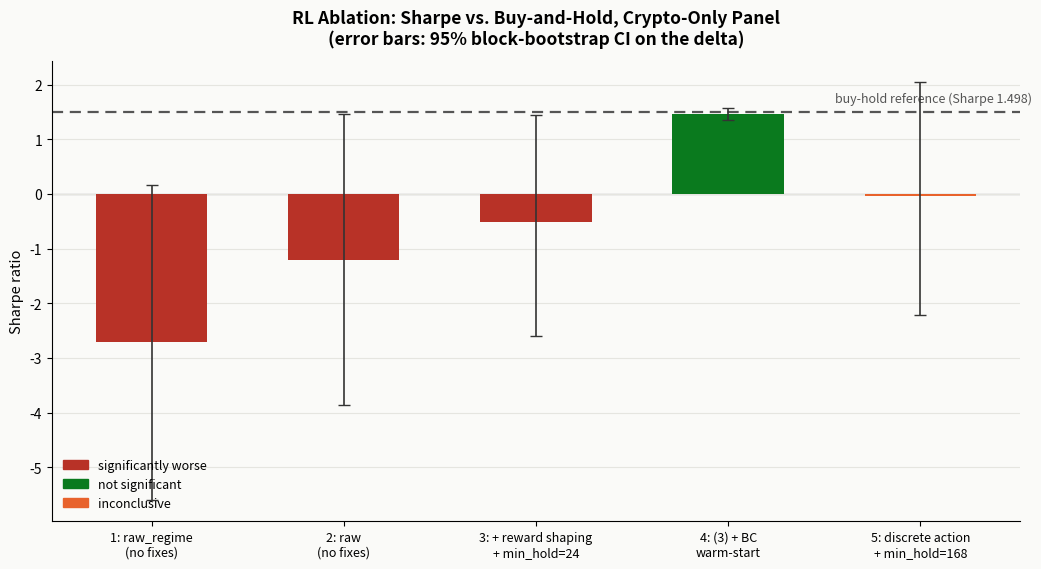
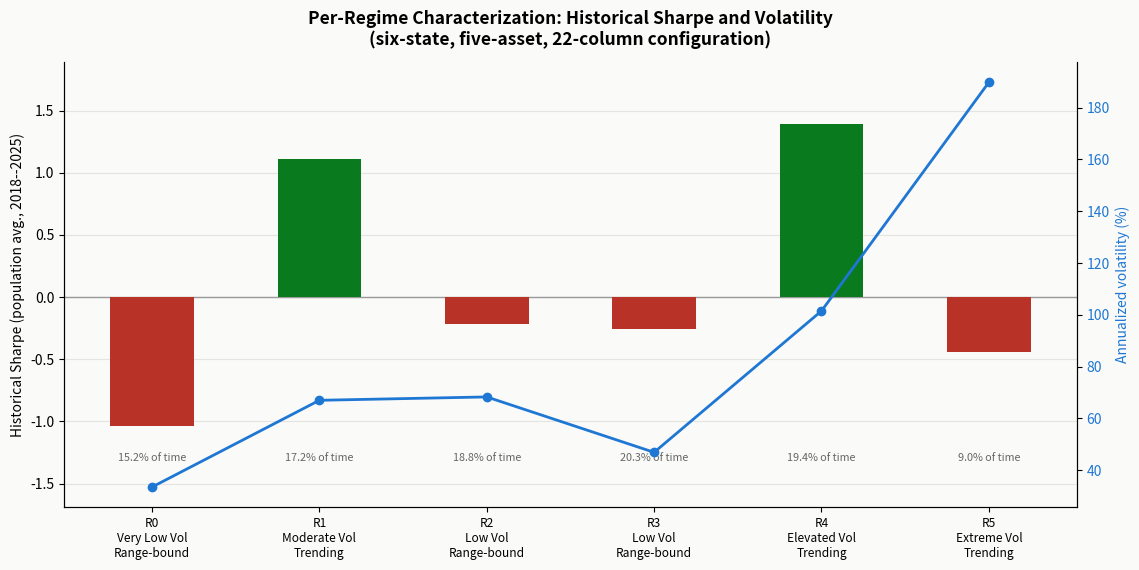

Here is the Python script that generated these plots, in order:
"""Regenerates rl_ablation_barplot.png and regime_characterization_barplot.png for the
MARTA PFE report's Results chapter (chapters/results.tex). Both are built directly from
numbers already reported and verified in Tables 'tab:rl-ablation-crypto5' and
'tab:regime-characterization' -- no external data file is read, so these plots cannot
drift out of sync with the text they illustrate.
"""
import matplotlib.pyplot as plt
import numpy as np

BG = "#fafaf8"
RED, ORANGE, GREEN, BLUE, GRAY = "#b83227", "#e8622c", "#0a7a1e", "#1f77d4", "#555555"

# ---------------------------------------------------------------------------
# Plot 1: RL ablation Sharpe vs. buy-and-hold (Table tab:rl-ablation-crypto5)
# ---------------------------------------------------------------------------
buy_hold_sharpe = 1.498
configs = [
    "1: raw_regime\n(no fixes)",
    "2: raw\n(no fixes)",
    "3: + reward shaping\n+ min_hold=24",
    "4: (3) + BC\nwarm-start",
    "5: discrete action\n+ min_hold=168",
]
sharpe = [-2.717, -1.211, -0.515, 1.461, -0.034]
ci_lo = [-7.103, -5.351, -4.099, -0.140, -3.714]   # CI on delta-vs-buyhold
ci_hi = [-1.329, -0.044, -0.048, 0.070, 0.548]
verdict = ["worse", "worse", "worse", "no", "inconclusive"]
color_map = {"worse": RED, "no": GREEN, "inconclusive": ORANGE}
colors = [color_map[v] for v in verdict]
# convert delta CI back to absolute-Sharpe CI for the error bar
err_lo = [sharpe[i] - (buy_hold_sharpe + ci_lo[i]) for i in range(5)]
err_hi = [(buy_hold_sharpe + ci_hi[i]) - sharpe[i] for i in range(5)]

fig, ax = plt.subplots(figsize=(10.5, 5.8))
fig.patch.set_facecolor(BG)
ax.set_facecolor(BG)

x = np.arange(len(configs))
bars = ax.bar(x, sharpe, color=colors, width=0.58, zorder=3,
               yerr=[err_lo, err_hi], capsize=4, ecolor="#333333", error_kw=dict(lw=1.2, zorder=4))
ax.axhline(buy_hold_sharpe, color=GRAY, linestyle=(0, (5, 3)), linewidth=1.6, zorder=2)
ax.text(len(configs) - 0.42, buy_hold_sharpe + 0.18, f"buy-hold reference (Sharpe {buy_hold_sharpe})",
        color=GRAY, fontsize=9, ha="right", style="italic")
ax.axhline(0, color="#bbbbbb", linewidth=1.0, zorder=1)

ax.set_xticks(x)
ax.set_xticklabels(configs, fontsize=9)
ax.set_ylabel("Sharpe ratio", fontsize=10.5)
ax.set_title("RL Ablation: Sharpe vs. Buy-and-Hold, Crypto-Only Panel\n(error bars: 95% block-bootstrap CI on the delta)",
              fontsize=12.5, fontweight="bold", pad=12)
for spine in ("top", "right"):
    ax.spines[spine].set_visible(False)
ax.grid(axis="y", color="#e5e5e0", linewidth=0.8, zorder=0)

handles = [plt.Rectangle((0, 0), 1, 1, color=color_map[v]) for v in ("worse", "no", "inconclusive")]
ax.legend(handles, ["significantly worse", "not significant", "inconclusive"],
          loc="lower left", frameon=False, fontsize=9)

plt.tight_layout()
plt.savefig("rl_ablation_barplot.png", dpi=150, facecolor=fig.get_facecolor())
plt.close(fig)
print("wrote rl_ablation_barplot.png")

# ---------------------------------------------------------------------------
# Plot 2: Per-regime characterization (Table tab:regime-characterization)
# ---------------------------------------------------------------------------
regimes = ["R0", "R1", "R2", "R3", "R4", "R5"]
labels = ["Very Low Vol\nRange-bound", "Moderate Vol\nTrending", "Low Vol\nRange-bound",
          "Low Vol\nRange-bound", "Elevated Vol\nTrending", "Extreme Vol\nTrending"]
reg_sharpe = [-1.04, 1.11, -0.22, -0.26, 1.39, -0.44]
ann_vol = [33.5, 67.0, 68.3, 46.9, 101.5, 189.8]
time_share = [15.2, 17.2, 18.8, 20.3, 19.4, 9.0]

fig, ax1 = plt.subplots(figsize=(11.5, 5.8))
fig.patch.set_facecolor(BG)
ax1.set_facecolor(BG)

x = np.arange(len(regimes))
bar_colors = [GREEN if s > 0 else RED for s in reg_sharpe]
ax1.bar(x, reg_sharpe, color=bar_colors, width=0.5, zorder=3)
ax1.axhline(0, color="#999999", linewidth=1.0, zorder=2)
ax1.set_ylabel("Historical Sharpe (population avg., 2018--2025)", fontsize=10)
ax1.set_xticks(x)
ax1.set_xticklabels([f"{r}\n{l}" for r, l in zip(regimes, labels)], fontsize=8.6)
for spine in ("top",):
    ax1.spines[spine].set_visible(False)
ax1.grid(axis="y", color="#e5e5e0", linewidth=0.8, zorder=0)

ax2 = ax1.twinx()
ax2.plot(x, ann_vol, color=BLUE, marker="o", linewidth=2.0, zorder=4, label="Annualized vol (%)")
ax2.set_ylabel("Annualized volatility (%)", fontsize=10, color=BLUE)
ax2.tick_params(axis="y", labelcolor=BLUE)
ax2.spines["top"].set_visible(False)

for xi, ts in zip(x, time_share):
    ax1.text(xi, min(reg_sharpe) - 0.28, f"{ts}% of time", ha="center", fontsize=7.8, color="#666666")

ax1.set_title("Per-Regime Characterization: Historical Sharpe and Volatility\n(six-state, five-asset, 22-column configuration)",
              fontsize=12.5, fontweight="bold", pad=12)
ax1.set_ylim(min(reg_sharpe) - 0.65, max(reg_sharpe) + 0.5)

plt.tight_layout()
plt.savefig("regime_characterization_barplot.png", dpi=150, facecolor=fig.get_facecolor())
plt.close(fig)
print("wrote regime_characterization_barplot.png")
